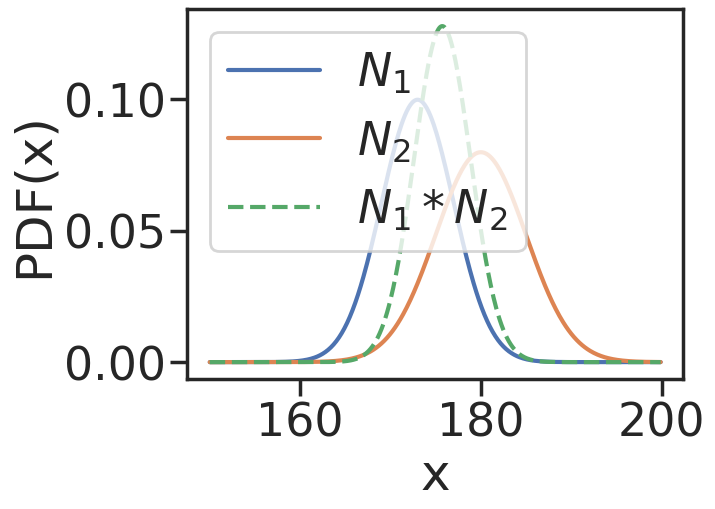

Recreate this plot in Python.
'''
Find the best estimate from two Gaussian inputs.

[redacted]
date:   Aug-2016
ver:    0.1
'''

# Import required packages
import numpy as np
import matplotlib.pyplot as plt
import matplotlib.mlab as mlab
from scipy import stats
import seaborn as sns

sns.set(context="poster", style="ticks", font_scale=1.5)

# Generate the data
dt = 0.1
x = np.arange(150, 200, dt)
n1 = stats.norm(173, 4)
n2 = stats.norm(180,5)

m1 = n1.pdf(x)
m2 = n2.pdf(x)
combined = m1 * m2
combined /= np.sum(combined)*dt

# Make the plot
fig, ax = plt.subplots(1,1)

ax.plot(x, m1, label='$N_1$')
ax.plot(x, m2, label='$N_2$')
ax.plot(x, combined, '--', label='$N_1 * N_2$')
ax.set_xlabel('x')
ax.set_ylabel('PDF(x)')
plt.legend()

# Save the plot
outFile = 'combine_gaussians.png'
plt.savefig(outFile, dpi=300)
plt.show()
print('Plot saved to {0}'.format(outFile))

